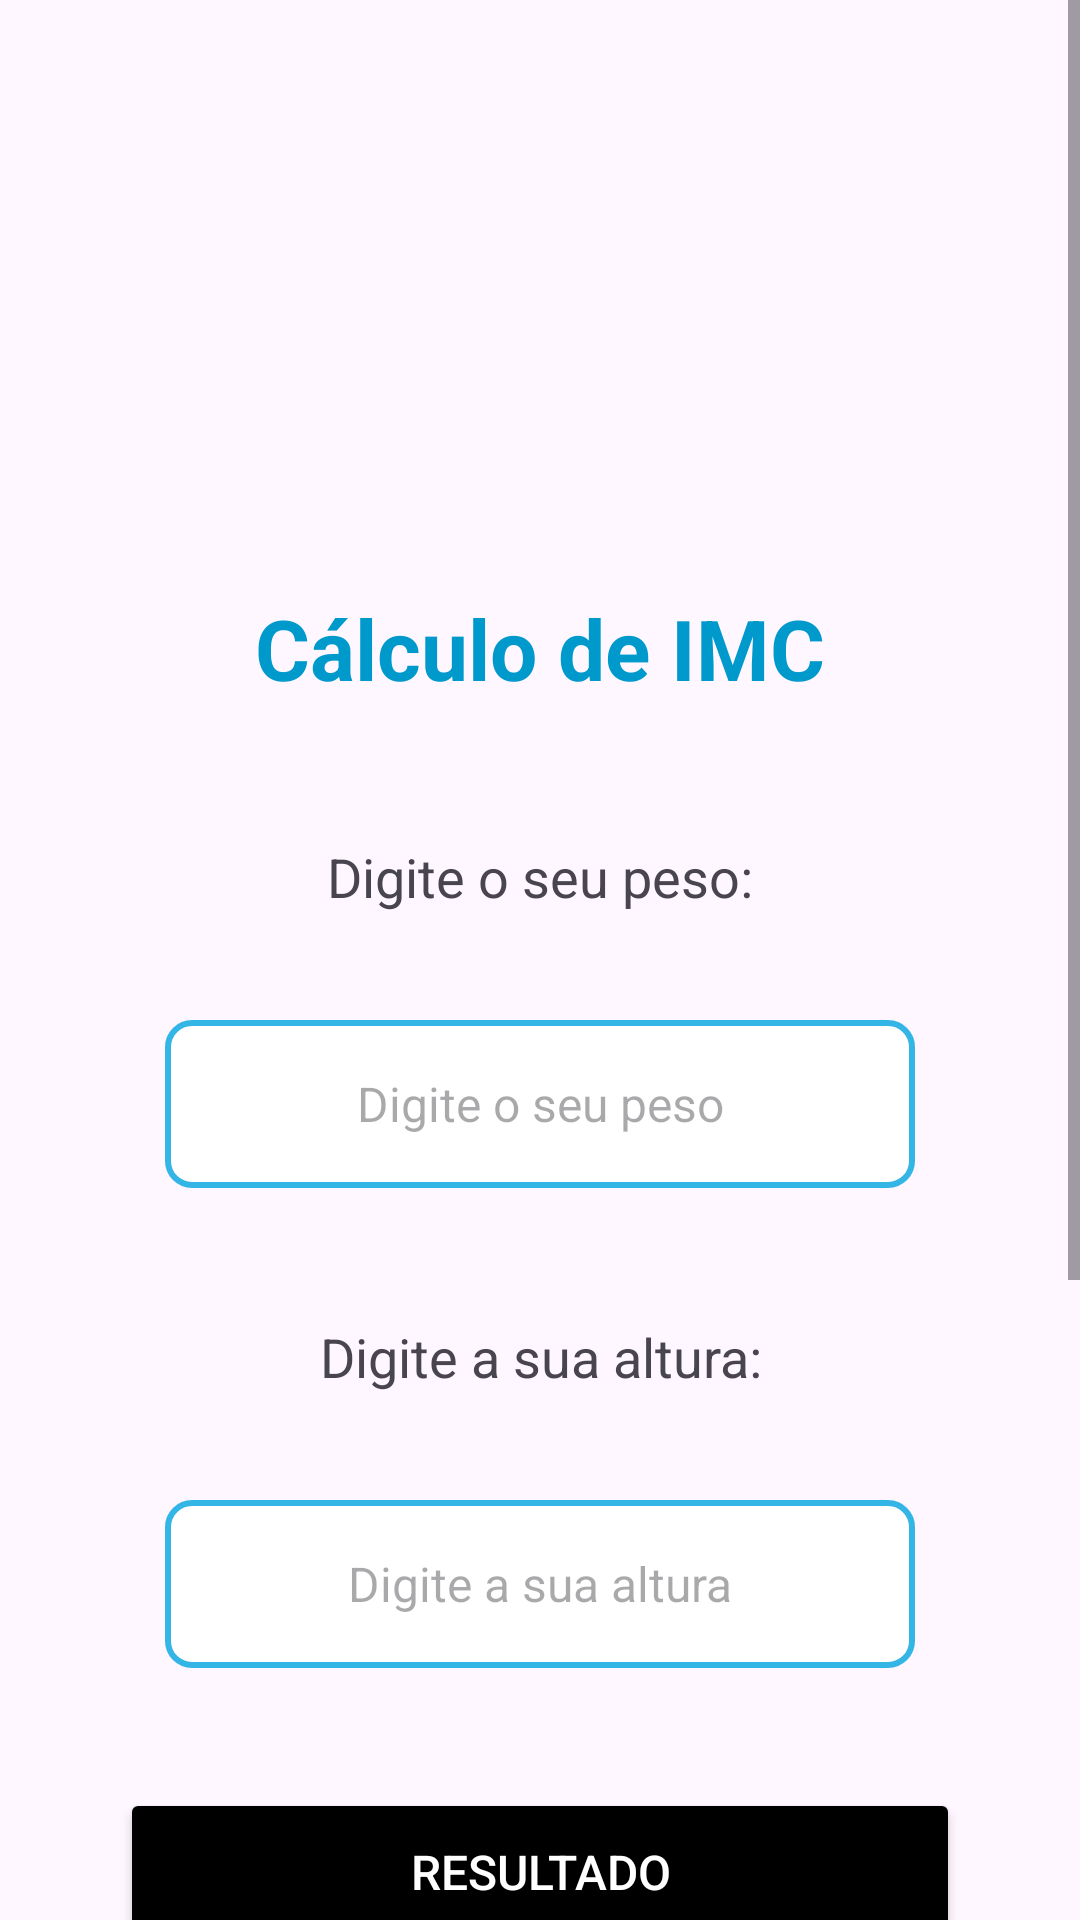

Write the Android layout XML for this screen, with the resource values it uses.
<!-- AndroidManifest.xml: application theme Theme.Aula1609 -->
<!-- res/layout/activity_imc.xml -->
<?xml version="1.0" encoding="utf-8"?>
<ScrollView xmlns:android="http://schemas.android.com/apk/res/android"
    xmlns:tools="http://schemas.android.com/tools"
    android:layout_width="match_parent"
    android:layout_height="match_parent"
    xmlns:app="http://schemas.android.com/apk/res-auto"
    android:fillViewport="true"
    android:scrollbars="vertical"
    tools:context=".IMC">

    
    <LinearLayout
        android:id="@+id/main"
        android:layout_width="match_parent"
        android:layout_height="wrap_content"
        android:orientation="vertical"
        android:gravity="center_horizontal"
        android:padding="24dp"
        android:paddingTop="100dp"
        android:paddingBottom="100dp">

        
        <ImageButton
            android:id="@+id/btnVoltar"
            android:layout_width="48dp"
            android:layout_height="48dp"
            android:layout_gravity="start"
            android:layout_marginBottom="20dp"
            android:background="?attr/selectableItemBackgroundBorderless"
            android:contentDescription="@string/voltar"
            android:src="@drawable/ic_arrow_back"
            app:tint="@android:color/holo_blue_dark" />

        
        <TextView
            android:layout_width="wrap_content"
            android:layout_height="wrap_content"
            android:text="@string/txtTitulo"
            android:minHeight="48dp"
            android:gravity="center"
            android:textSize="28sp"
            android:textStyle="bold"
            android:layout_marginBottom="40dp"
            android:textColor="@android:color/holo_blue_dark"
            android:layout_marginTop="100dp"
            />

        
        <LinearLayout
            android:layout_width="match_parent"
            android:layout_height="wrap_content"
            android:orientation="vertical"
            android:layout_marginBottom="24dp"
            android:gravity="center_horizontal">

            <TextView
                android:layout_width="match_parent"
                android:layout_height="wrap_content"
                android:text="@string/txtValue"
                android:minHeight="48dp"
                android:textAlignment="center"
                android:textSize="18sp"
                android:layout_marginBottom="12dp" />

            <EditText
                android:id="@+id/num1"
                android:layout_width="250dp"
                android:layout_height="wrap_content"
                android:hint="@string/hint"
                android:minHeight="56dp"
                android:gravity="center"
                android:textAlignment="center"
                android:inputType="numberDecimal"
                android:background="@drawable/edittext_border"
                android:layout_marginBottom="20dp"
                android:textSize="16sp" />
        </LinearLayout>

        
        <LinearLayout
            android:layout_width="match_parent"
            android:layout_height="wrap_content"
            android:orientation="vertical"
            android:layout_marginBottom="24dp"
            android:gravity="center_horizontal">

            <TextView
                android:layout_width="match_parent"
                android:layout_height="wrap_content"
                android:text="@string/txtValue1"
                android:minHeight="48dp"
                android:textSize="18sp"
                android:layout_marginBottom="12dp"
                android:textAlignment="center" />

            <EditText
                android:id="@+id/num2"
                android:layout_width="250dp"
                android:layout_height="wrap_content"
                android:minHeight="56dp"
                android:hint="@string/hint1"
                android:gravity="center"
                android:textAlignment="center"
                android:inputType="numberDecimal"
                android:background="@drawable/edittext_border"
                android:textSize="16sp" />
        </LinearLayout>

        <Button
            android:id="@+id/btnSoma"
            android:layout_width="match_parent"
            android:layout_height="wrap_content"
            android:minHeight="56dp"
            android:text="@string/resultado"
            android:layout_margin="16dp"
            android:backgroundTint="@color/black"
            android:textColor="@android:color/white"
            android:textSize="16sp" />

        
        <TextView
            android:id="@+id/txtResultado"
            android:layout_width="wrap_content"
            android:layout_height="wrap_content"
            android:text=""
            android:minHeight="48dp"
            android:gravity="center"
            android:textSize="24sp"
            android:textStyle="bold"
            android:textColor="@android:color/holo_blue_dark"
            android:layout_marginTop="20dp" />

        
        <View
            android:layout_width="match_parent"
            android:layout_height="200dp" />

    </LinearLayout>
</ScrollView>
<!-- resources referenced by this layout -->
<resources>
  <!-- drawable edittext_border (drawable) -->
  <?xml version="1.0" encoding="utf-8"?>
  <shape xmlns:android="http://schemas.android.com/apk/res/android"
      android:shape="rectangle">
  
      <stroke
          android:width="2dp"
          android:color="@android:color/holo_blue_light" />
  
      <corners
          android:radius="8dp" />
  
      <padding
          android:left="12dp"
          android:right="12dp"
          android:top="12dp"
          android:bottom="12dp" />
  
      <solid
          android:color="@android:color/white" />
  
  </shape>
  <string name="hint">Digite o seu peso</string>
  <string name="hint1">Digite a sua altura</string>
  <string name="resultado">Resultado</string>
  <string name="txtTitulo">Cálculo de IMC</string>
  <string name="txtValue">Digite o seu peso: </string>
  <string name="txtValue1">Digite a sua altura: </string>
  <string name="voltar">Voltar</string>
  <style name="Theme.Aula1609" parent="Base.Theme.Aula1609" />
  <style name="Base.Theme.Aula1609" parent="Theme.Material3.DayNight.NoActionBar">
          
          
      </style>
  <!-- not gathered from this repository: default colours our renderer supplied (Android Studio template values) -->
  <color name="black">#FF000000</color>
</resources>
